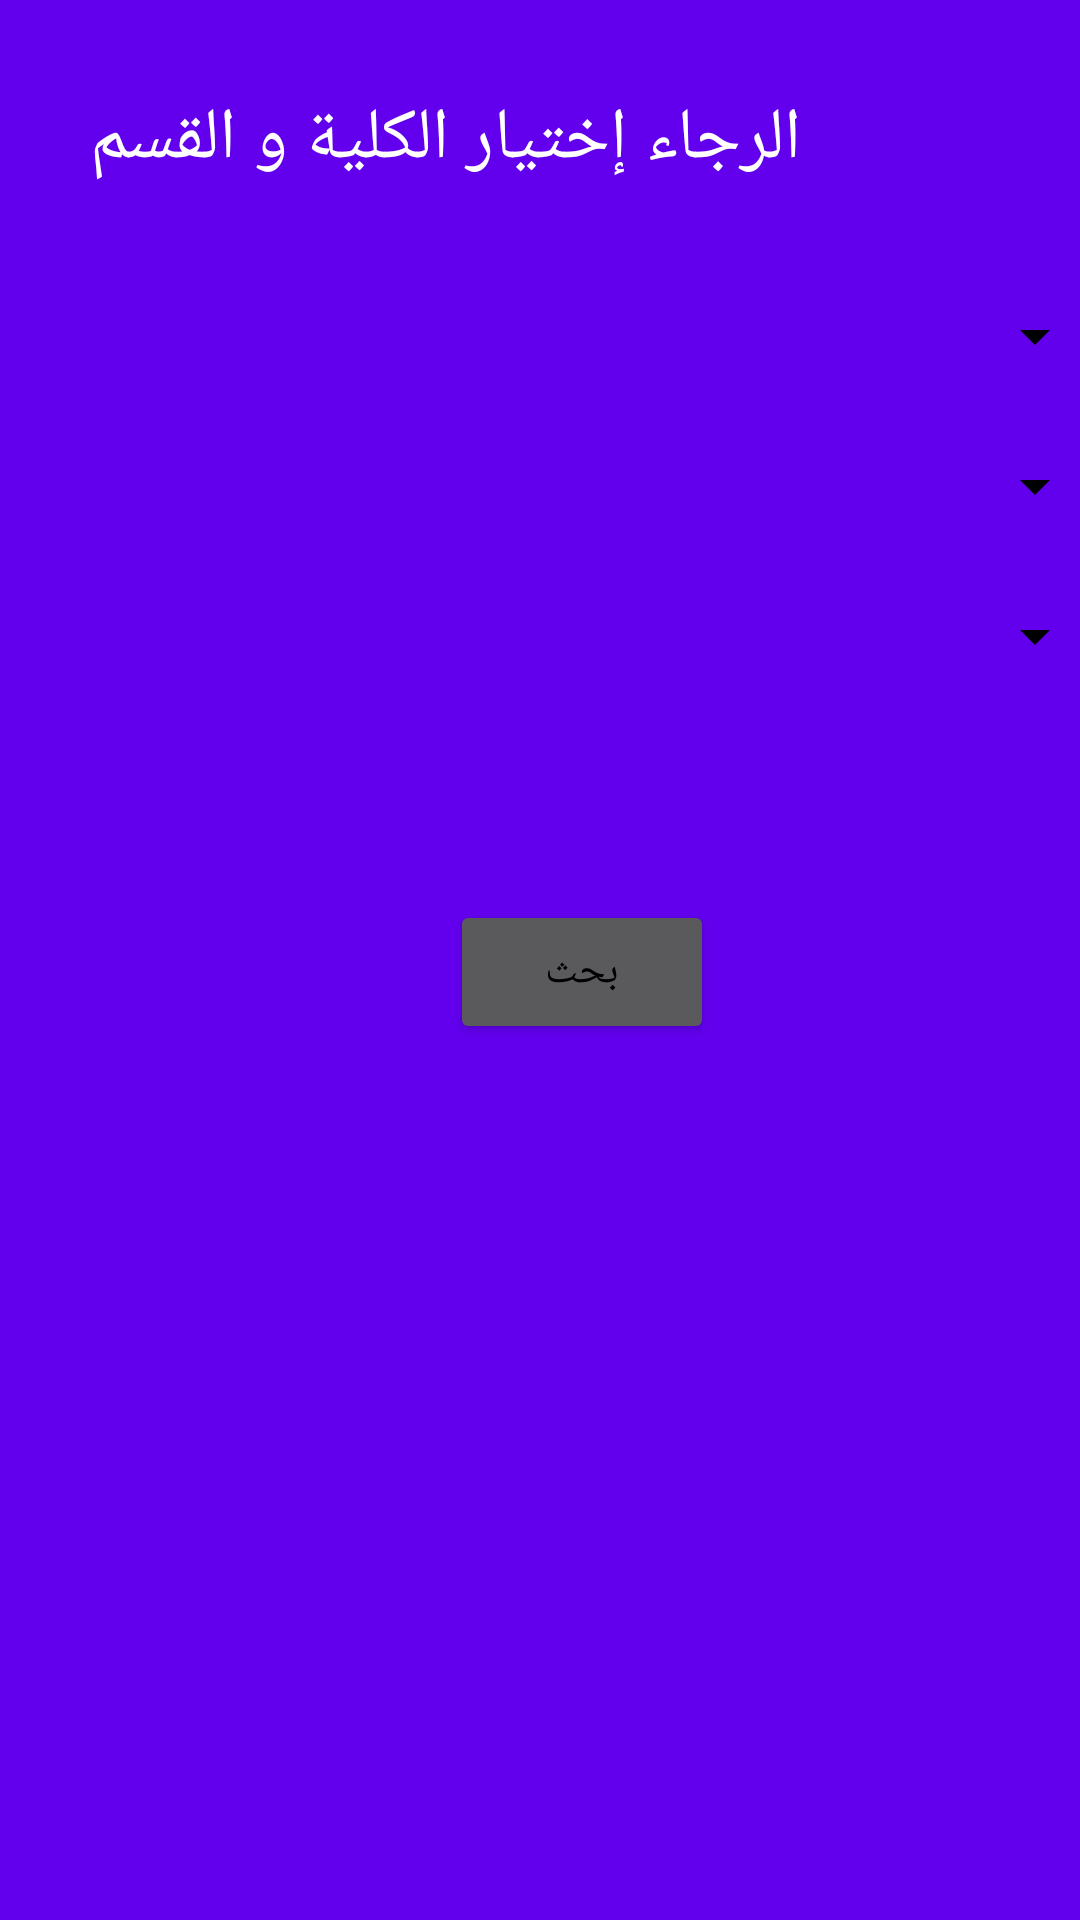

Reconstruct the res/layout file that produces this screen, plus the resources it refers to.
<!-- AndroidManifest.xml: application theme AppTheme -->
<!-- res/layout/activity_selction.xml -->
<?xml version="1.0" encoding="utf-8"?>

<AbsoluteLayout xmlns:android="http://schemas.android.com/apk/res/android"
    xmlns:tools="http://schemas.android.com/tools"
    android:id="@+id/activity_visitor"
    android:layout_width="match_parent"
    android:layout_height="match_parent"
    tools:context="com.dvb.electroniclibrary.Selction"
    android:background="@color/colorPrimary">

    <TextView
        android:text="الرجاء إختيار الكلية و القسم"
        android:layout_width="wrap_content"
        android:layout_height="wrap_content"
        android:layout_x="30dp"
        android:layout_y="30dp"
        android:id="@+id/textv"
        android:textSize="24sp"
        android:textColor="@android:color/background_light" />

    <Spinner
        android:layout_width="match_parent"
        android:layout_height="wrap_content"
        android:id="@+id/collage"
        android:layout_below="@+id/textv"
        android:layout_alignParentStart="true"
        android:layout_x="9dp"
        android:layout_y="100dp" />

    <Spinner
        android:layout_width="match_parent"
        android:layout_height="wrap_content"
        android:layout_below="@+id/section"
        android:layout_centerHorizontal="true"
        android:id="@+id/levels"
        android:layout_x="9dp"
        android:layout_y="150dp" />

    <Button
        android:text="بحث"
        android:layout_width="wrap_content"
        android:layout_height="wrap_content"
        android:layout_alignParentBottom="true"
        android:layout_centerHorizontal="true"
        android:id="@+id/search"
        android:layout_x="150dp"
        android:layout_y="300dp" />

    <Spinner
        android:layout_width="match_parent"
        android:layout_height="wrap_content"
        android:layout_below="@+id/collage"
        android:layout_centerHorizontal="true"
        android:id="@+id/section"
        android:dropDownSelector="@android:color/background_light"
        android:layout_y="200dp"
        android:layout_x="9dp" />
</AbsoluteLayout>
<!-- resources referenced by this layout -->
<resources>
  <style name="AppTheme" parent="Theme.AppCompat.NoActionBar">
          
          <item name="colorPrimary">@color/colorPrimary</item>
          <item name="colorPrimaryDark">@color/colorPrimaryDark</item>
          <item name="colorAccent">@color/colorAccent</item>
          <item name="android:colorBackground">@color/colorPrimary</item>
          <item name="android:colorForeground">@android:color/background_light</item>
          <item name="android:textColorPrimary">@android:color/black</item>
          <item name="android:textColorSecondary">@android:color/black</item>
          <item name="android:textColorSecondaryInverse">@android:color/black</item>
          <item name="android:navigationBarColor">@android:color/black</item>
          <item name="android:textColorPrimaryInverse">@android:color/black</item>
      </style>
  <!-- not gathered from this repository: default colours our renderer supplied (Android Studio template values) -->
  <color name="colorPrimary">#FF6200EE</color>
  <color name="colorPrimaryDark">#FF3700B3</color>
  <color name="colorAccent">#FF03DAC5</color>
</resources>
